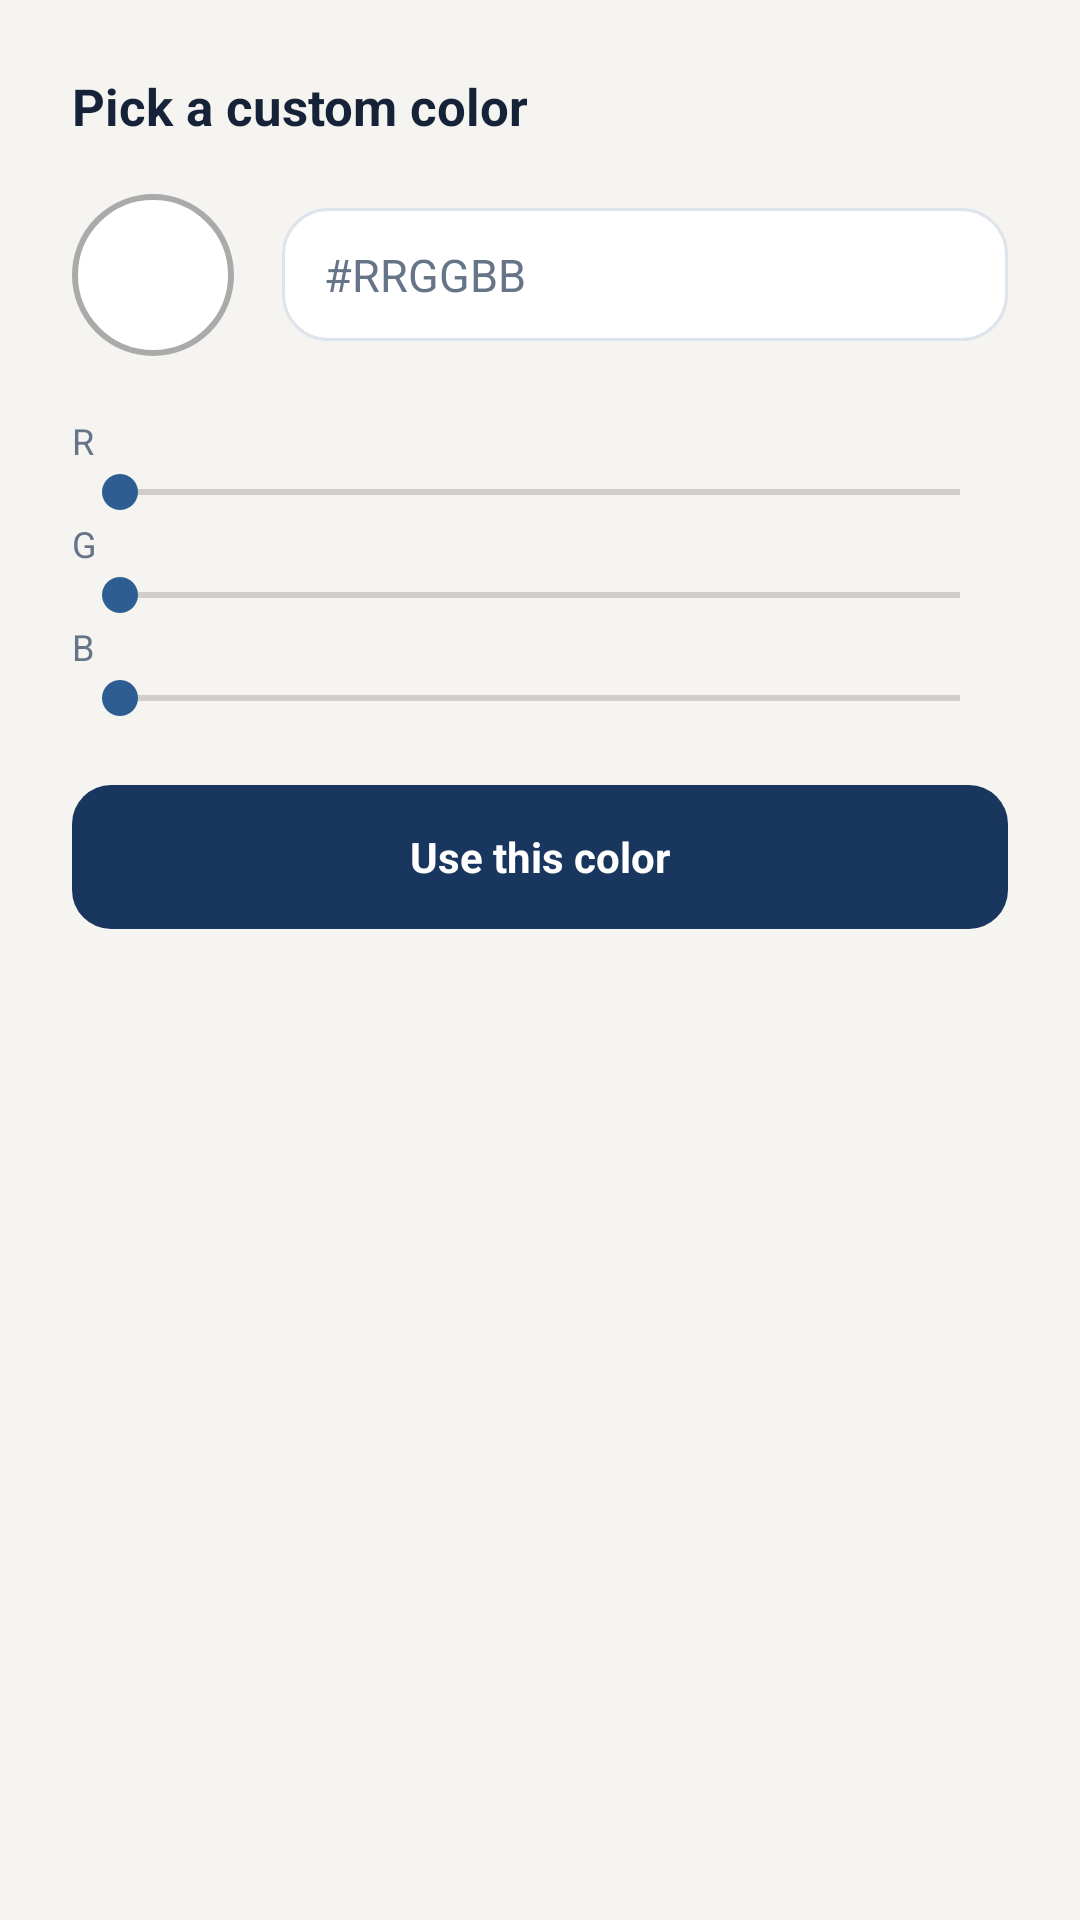

The Android layout XML behind this screen, and the referenced resources:
<!-- AndroidManifest.xml: application theme Theme.LocalNotes -->
<!-- res/layout/dialog_custom_color.xml -->
<?xml version="1.0" encoding="utf-8"?>
<LinearLayout xmlns:android="http://schemas.android.com/apk/res/android"
    android:layout_width="match_parent"
    android:layout_height="wrap_content"
    android:orientation="vertical"
    android:padding="24dp">

    <TextView
        android:layout_width="wrap_content"
        android:layout_height="wrap_content"
        android:layout_marginBottom="18dp"
        android:fontFamily="sans-serif"
        android:textStyle="bold"
        android:text="@string/custom_color_title"
        android:textColor="@color/foreground"
        android:textSize="17sp" />

    <LinearLayout
        android:layout_width="match_parent"
        android:layout_height="wrap_content"
        android:layout_marginBottom="20dp"
        android:gravity="center_vertical"
        android:orientation="horizontal">

        <FrameLayout
            android:layout_width="54dp"
            android:layout_height="54dp">

            <View
                android:id="@+id/colorPreview"
                android:layout_width="match_parent"
                android:layout_height="match_parent"
                android:background="@drawable/bg_swatch" />
        </FrameLayout>

        <EditText
            android:id="@+id/hexInput"
            android:layout_width="0dp"
            android:layout_height="wrap_content"
            android:layout_weight="1"
            android:layout_marginStart="16dp"
            android:background="@drawable/bg_search_box"
            android:fontFamily="monospace"
            android:hint="@string/custom_color_hex_hint"
            android:inputType="textCapCharacters"
            android:maxLength="7"
            android:paddingStart="14dp"
            android:paddingTop="12dp"
            android:paddingEnd="14dp"
            android:paddingBottom="12dp"
            android:textColor="@color/foreground"
            android:textColorHint="@color/mutedForeground"
            android:textSize="15sp" />
    </LinearLayout>

    <TextView
        android:layout_width="wrap_content"
        android:layout_height="wrap_content"
        android:text="R"
        android:fontFamily="sans-serif-medium"
        android:textColor="@color/mutedForeground"
        android:textSize="12sp" />
    <SeekBar
        android:id="@+id/redSeek"
        android:layout_width="match_parent"
        android:layout_height="wrap_content"
        android:max="255" />

    <TextView
        android:layout_width="wrap_content"
        android:layout_height="wrap_content"
        android:text="G"
        android:fontFamily="sans-serif-medium"
        android:textColor="@color/mutedForeground"
        android:textSize="12sp" />
    <SeekBar
        android:id="@+id/greenSeek"
        android:layout_width="match_parent"
        android:layout_height="wrap_content"
        android:max="255" />

    <TextView
        android:layout_width="wrap_content"
        android:layout_height="wrap_content"
        android:text="B"
        android:fontFamily="sans-serif-medium"
        android:textColor="@color/mutedForeground"
        android:textSize="12sp" />
    <SeekBar
        android:id="@+id/blueSeek"
        android:layout_width="match_parent"
        android:layout_height="wrap_content"
        android:max="255"
        android:layout_marginBottom="20dp" />

    <LinearLayout
        android:id="@+id/useColorButton"
        android:layout_width="match_parent"
        android:layout_height="48dp"
        android:background="@drawable/bg_save_button"
        android:gravity="center"
        android:orientation="horizontal">

        <TextView
            android:layout_width="wrap_content"
            android:layout_height="wrap_content"
            android:fontFamily="sans-serif"
            android:textStyle="bold"
            android:text="@string/use_color"
            android:textColor="@color/primaryForeground"
            android:textSize="14sp" />
    </LinearLayout>

</LinearLayout>
<!-- resources referenced by this layout -->
<resources>
  <color name="foreground">#152238</color>
  <color name="mutedForeground">#667487</color>
  <color name="primaryForeground">#FFFFFF</color>
  <!-- drawable bg_save_button (drawable) -->
  <ripple xmlns:android="http://schemas.android.com/apk/res/android" android:color="#33FFFFFF">
      <item>
          <shape android:shape="rectangle">
              <solid android:color="@color/primary"/>
              <corners android:radius="13dp"/>
          </shape>
      </item>
  </ripple>
  <!-- drawable bg_search_box (drawable) -->
  <shape xmlns:android="http://schemas.android.com/apk/res/android" android:shape="rectangle">
      <solid android:color="@color/card"/>
      <stroke android:width="1dp" android:color="@color/border"/>
      <corners android:radius="15dp"/>
  </shape>
  <!-- drawable bg_swatch (drawable) -->
  <shape xmlns:android="http://schemas.android.com/apk/res/android" android:shape="oval">
      <solid android:color="@android:color/white"/>
      <stroke android:width="2dp" android:color="@android:color/darker_gray"/>
  </shape>
  <string name="custom_color_hex_hint">#RRGGBB</string>
  <string name="custom_color_title">Pick a custom color</string>
  <string name="use_color">Use this color</string>
  <style name="Theme.LocalNotes" parent="Theme.MaterialComponents.DayNight.NoActionBar">
          <item name="android:statusBarColor">@color/background</item>
          <item name="android:navigationBarColor">@color/background</item>
          <item name="android:windowLightStatusBar">true</item>
          <item name="android:windowLightNavigationBar" tools:targetApi="o_mr1">true</item>
          <item name="android:windowBackground">@color/background</item>
          <item name="colorPrimary">@color/primary</item>
          <item name="colorPrimaryDark">@color/primary</item>
          <item name="colorAccent">@color/tint</item>
          <item name="colorSurface">@color/card</item>
          <item name="colorOnSurface">@color/foreground</item>
          <item name="android:fontFamily">sans-serif</item>
          <item name="fontFamily">sans-serif</item>
          <item name="android:textColor">@color/foreground</item>
          <item name="android:forceDarkAllowed" tools:targetApi="q">false</item>
      </style>
  <color name="primary">#19365F</color>
  <color name="card">#FFFFFF</color>
  <color name="border">#DDE4EB</color>
  <color name="background">#F6F4F0</color>
  <color name="tint">#2E5D91</color>
</resources>
